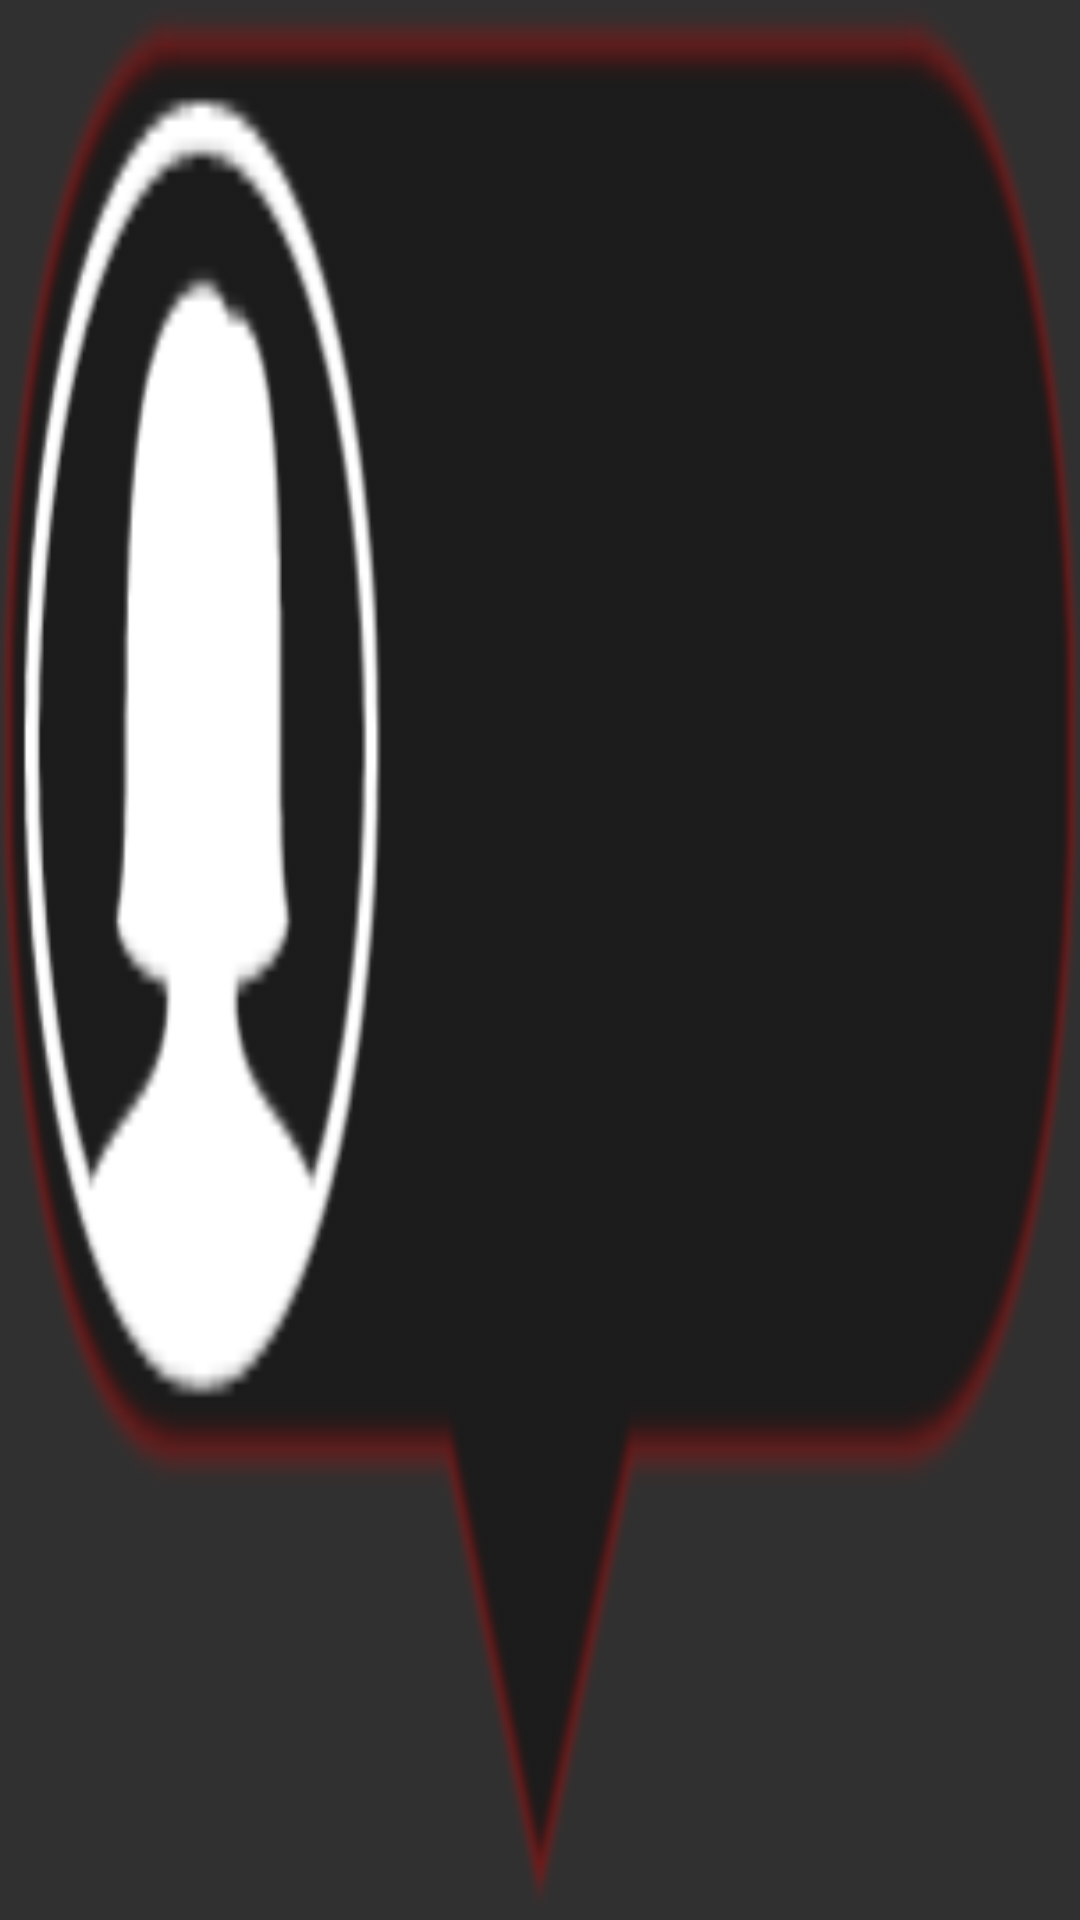

Android layout source for this screen:
<!-- AndroidManifest.xml: application theme Theme.AppCompat -->
<!-- res/layout/layout_custom_marker_student.xml -->
<?xml version="1.0" encoding="utf-8"?>
<FrameLayout
    xmlns:android="http://schemas.android.com/apk/res/android"
    android:layout_width="wrap_content"
    android:layout_height="wrap_content"
    android:background="@mipmap/ic_marker_student">
        <TextView
            android:id="@+id/tv_student_marker"
            android:layout_width="wrap_content"
            android:layout_height="wrap_content"
            android:layout_marginLeft="30dp"
            android:layout_marginRight="2dp"
            android:layout_marginBottom="4dp"
            android:textSize="11dp"
            android:layout_gravity="center_vertical"
            android:textColor="#ffffff"/>
</FrameLayout>
<!-- resources referenced by this layout -->
<resources>
  <!-- mipmap ic_marker_student: png bitmap (mipmap-xxhdpi, 15606 bytes) -->
</resources>
